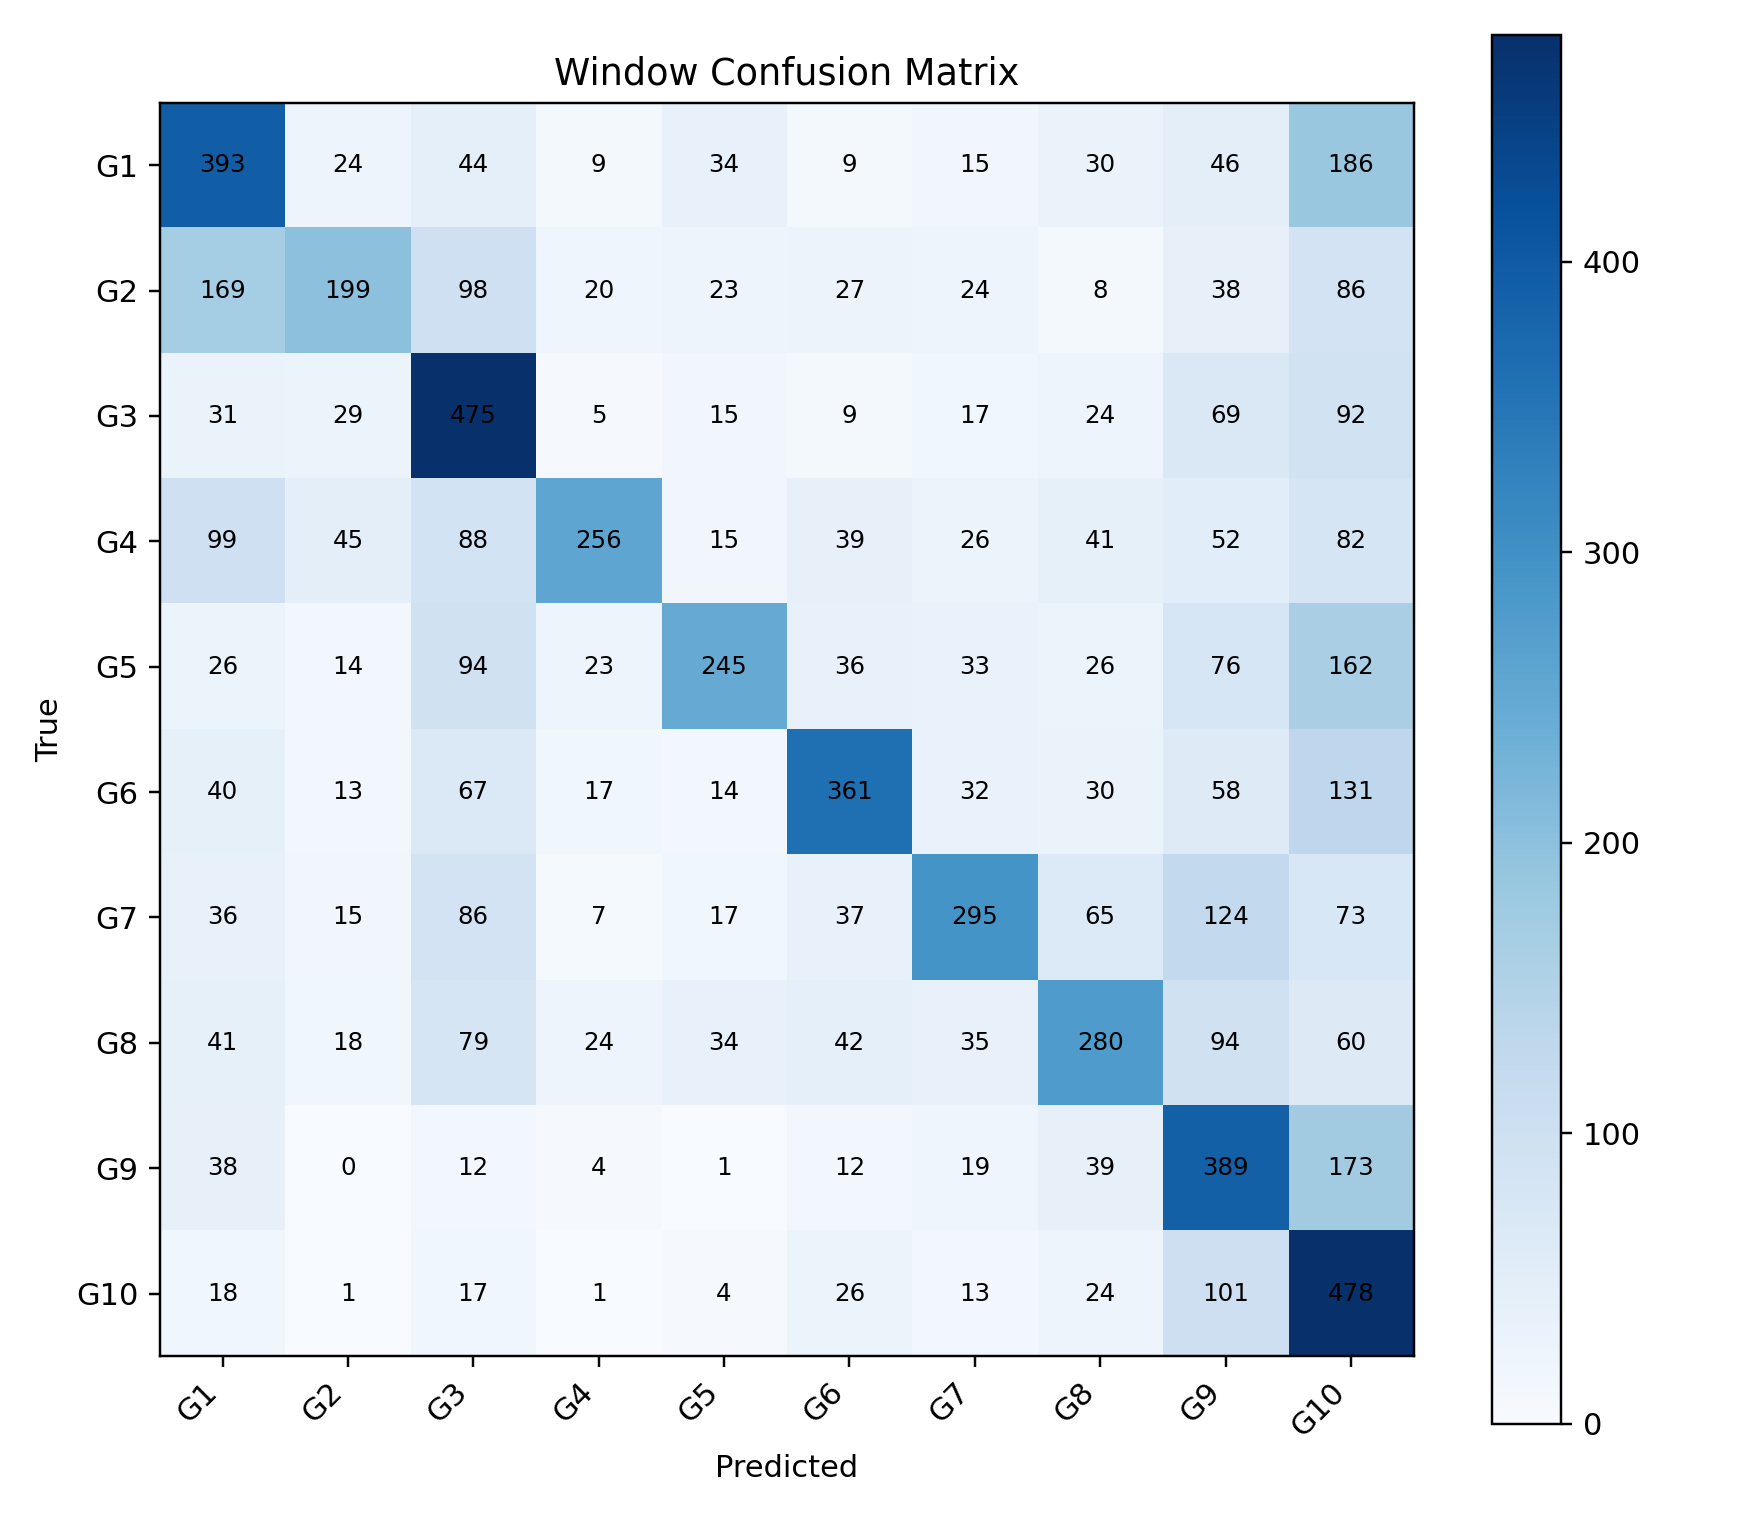

The file beside this chart, header and first rows:
, G1, G2, G3, G4, G5, G6, G7, G8, G9, G10
G1, 393, 24, 44, 9, 34, 9, 15, 30, 46, 186
G2, 169, 199, 98, 20, 23, 27, 24, 8, 38, 86
G3, 31, 29, 475, 5, 15, 9, 17, 24, 69, 92
G4, 99, 45, 88, 256, 15, 39, 26, 41, 52, 82
G5, 26, 14, 94, 23, 245, 36, 33, 26, 76, 162
G6, 40, 13, 67, 17, 14, 361, 32, 30, 58, 131
G7, 36, 15, 86, 7, 17, 37, 295, 65, 124, 73
G8, 41, 18, 79, 24, 34, 42, 35, 280, 94, 60
G9, 38, 0, 12, 4, 1, 12, 19, 39, 389, 173
G10, 18, 1, 17, 1, 4, 26, 13, 24, 101, 478
